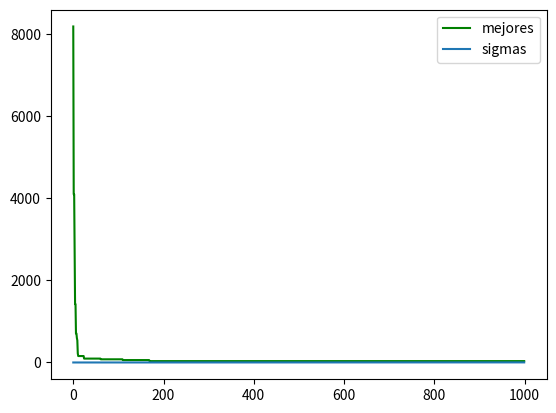

The script that saved this image:
# La estrategia evolutiva de este programa es (miu + lambda) donde solo los descendientes son considerados para la siguiente generacion.
from matplotlib import pyplot as plt
import numpy as np
from functools import reduce
from operator import mul

# Funciones a optimizar
def rosenbrock(x):
    result = 0
    for i in range(len(x) - 1):
        result += 100 * ((x[i] ** 2) - x[i + 1]) ** 2 + (1 - x[i]) ** 2
    return result

def ackley(x):
    summation1 = sum(xi**2 for xi in x)
    summation2 = sum(np.cos(2 * np.pi * xi) for xi in x)
    exp1 = np.exp(-0.2 * np.sqrt((1 / len(x)) * summation1))
    exp2 = np.exp((1 / len(x)) * summation2)
    result = (- 20) * exp1 - exp2 + np.e + 20
    return result

def griewank(x):
    summation = sum(xi**2 for xi in x)
    producer = reduce(mul, np.cos(x / np.sqrt(np.arange(1, len(x) + 1))))
    result = (1 / 4000) * summation - producer + 1
    return result

def rastrigin(x):
    summation = sum(xi**2 - 10 * np.cos(2 * np.pi * xi) for xi in x)
    result = summation + 10 * len(x)
    return result


# Estrategias evolutivas
def randSolution(interval, dimension):
    limInf, limSup = interval
    solution = np.round(np.random.uniform(limInf, limSup, dimension), 2)
    return solution

def clip(x, interval): # revisa los limites de las variables de decision
    limInf, limSup = interval
    return max(min(x, limSup), limInf)

def mutation(sigmaT, x, interval):
    newX = []
    for i in range(len(x)):
        newX.append(clip(np.round(x[i] + sigmaT * np.random.normal(0, 1), 2), interval))
    return newX

def crossover(parents, dimension):
    newX = []
    for i in range(dimension):
        index = np.random.randint(0, len(parents))
        newX.append(parents[index][i])
    return newX


def estrategiaEvolutiva(Gmax, dimension, interval, fun, mu, lamb, c, sigma):
    x = randSolution(interval, dimension) #solucion base/solución inicial (la podria tomar del conocimiento del problema)
    fx = fun(x)
    print('SOLUCION INICIAL', x, fx)
    bestSolution = []
    sigmas = []
    successes = 0
    ps = 0


    for gen in range(Gmax): # Numero maximo de generaciones
        if gen == 0:
            # Crea miu padres 
            parents = []
            for _ in range(mu):
                individual = mutation(sigma, x, interval)
                fitness = np.round(fun(individual), 4)
                parents.append([individual, fitness])
            print(f"Padres: {parents}")
        else:
            # Selecciona los nuevos padres a partir de los mejores individuos en la generación anterior
            # Ordena los individuos por su fitness y selecciona los mejores miu para ser padres
            parents = sorted(population, key=lambda child: child[1])[:mu]

        # Crear lambda hijos a partir de los miu padres
        offspring = []
        for _ in range(lamb):
            # Seleccionar aleatoriamente a dos padres para el cruce
            # Generar índices aleatorios
            parent_indices = np.random.choice(len(parents), 2, replace=False)
            # Usar índices para obtener los individuos
            p1, p2 = parents[parent_indices[0]][0], parents[parent_indices[1]][0]
            child = crossover([p1, p2], dimension)
            child = mutation(sigma, child, interval)
            offspring.append([child, np.round(fun(child), 4)])

        population = parents + offspring
        for _ in range(len(population)):
            # Actualizar la mejor solución
            if population[-1][1] < fun(x):
                x = population[-1][0]
                successes += 1

        print(f"Generacion {gen} Descendientes:\n{offspring}")

        bestSolution.append(fun(x)) 
        sigmas.append(sigma)

        #Actualizar ps: frecuencia relativa de mutaciones exitosas.
        if gen % (10 * dimension) == 0: # calcula la proporción de éxito cada 10*n generaciones
            ps = successes / (gen + 1)
            #if gen%n == 0: # n mas grande  ps se mantiene mas generaciones 
            if ps > 1/5:
                sigma = sigma / c # no hay tantos éxitos por lo tanto explora regiones con tamaños de paso más grande 
            elif ps < 1/5:
                sigma = sigma * c  # encuentra región prometedora por lo tanto refina la solución actual(explotacion)
            elif ps == 1/5: # caso contrario sigma queda con el mismo valor
                sigma = sigma
        
    return bestSolution, sigmas

Gmax = 1000
np.random.seed(21)
dimension = 10
fun = rosenbrock

interval = (-2.048, 2.048) if fun == rosenbrock else \
            (-32.768, 32.768) if fun == ackley else \
            (-600, 600) if fun == griewank else \
            (-5.12, 5.12) if fun == rastrigin else None

mu = 20
lamb = 30 
sigma = 0.5 if fun == rosenbrock else \
            2.0 if fun == ackley else \
            20 if fun == griewank else \
            1.0 if fun == rastrigin else None
c = 0.817 

best, sigmas = estrategiaEvolutiva(Gmax, dimension, interval, fun, mu, lamb, c, sigma)

print('BEST', best)
print('SIGMAS', sigmas)
plt.plot(range(0, len(best)), best, color = 'green', label='mejores')
plt.legend()
plt.show()
plt.plot(range(0, len(sigmas)), sigmas, label='sigmas')
plt.legend()

plt.show()
